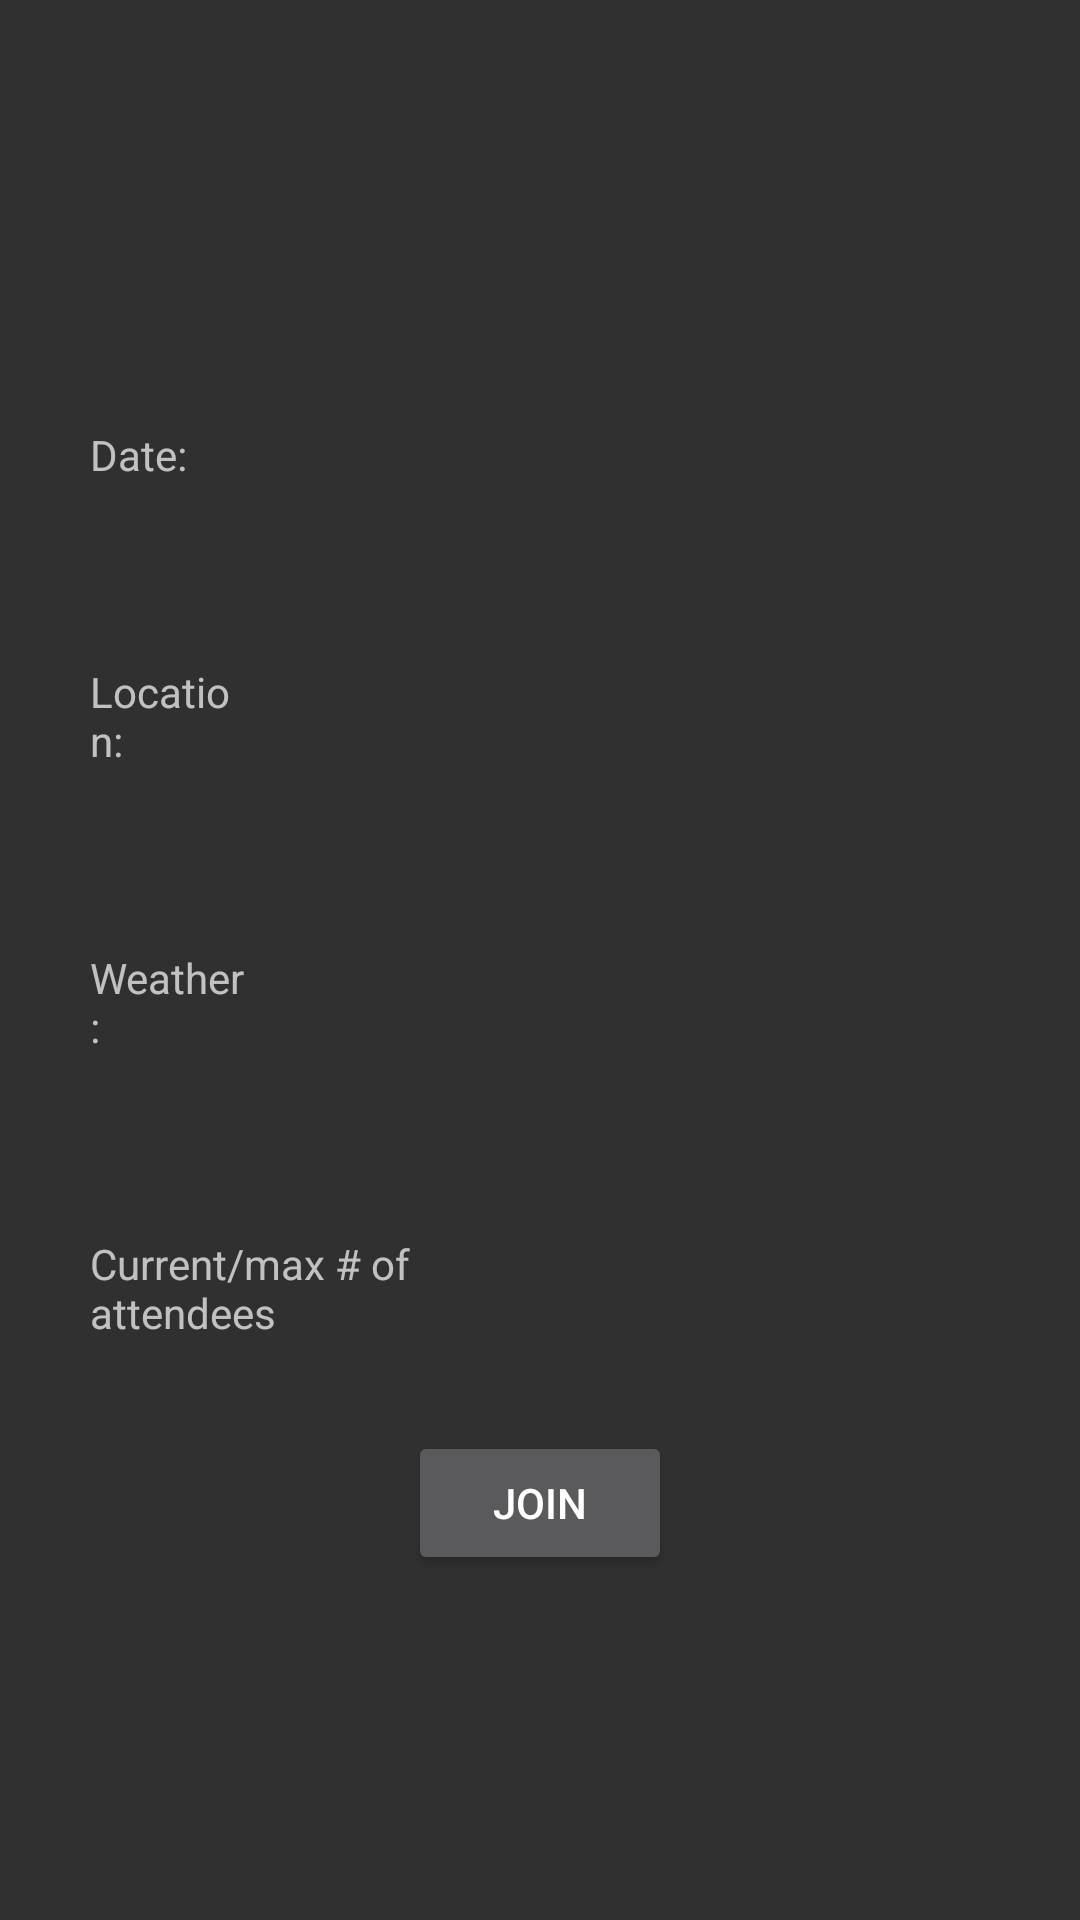

Android layout source for this screen:
<!-- AndroidManifest.xml: application theme NoActionBarTheme -->
<!-- res/layout/fragment_details.xml -->
<?xml version="1.0" encoding="utf-8"?>
<RelativeLayout
    xmlns:android="http://schemas.android.com/apk/res/android"
    xmlns:tools="http://schemas.android.com/tools"
    android:layout_width="match_parent"
    android:layout_height="match_parent">

    <TextView
        android:id="@+id/details_title_text_view"
        android:layout_width="wrap_content"
        android:layout_height="wrap_content"
        android:layout_alignParentTop="true"
        android:layout_centerHorizontal="true"
        android:layout_marginBottom="5dp"
        android:layout_marginTop="20dp"
        tools:text="Thursday afternoon Central Park walk"/>

    <TextView
        android:id="@+id/author_text_view"
        android:layout_width="wrap_content"
        android:layout_height="wrap_content"
        android:layout_below="@id/details_title_text_view"
        android:layout_centerHorizontal="true"
        tools:text="by Andy Lee"/>

    <TextView
        android:id="@+id/details_description_text_view"
        android:layout_width="wrap_content"
        android:layout_height="wrap_content"
        android:layout_below="@id/author_text_view"
        android:layout_margin="15dp"
        tools:text="Hi folks, I am planning to go  It was
        popularised in the 1960s with the release of
        Letraset sheets containing "/>

    <LinearLayout
        android:id="@+id/date_linear_layout"
        android:layout_width="match_parent"
        android:layout_height="wrap_content"
        android:layout_below="@+id/details_description_text_view"
        android:layout_margin="15dp"
        android:orientation="horizontal">

        <TextView
            android:id="@+id/label_text_view"
            android:layout_width="0dp"
            android:layout_height="wrap_content"
            android:layout_margin="15sp"
            android:layout_weight="1"
            android:text="Date: "/>

        <TextView
            android:id="@+id/date_text_view"
            android:layout_width="0dp"
            android:layout_height="wrap_content"
            android:layout_margin="15sp"
            android:layout_weight="4"
            tools:text="November 16, 2017 @ 12:00 pm."/>
    </LinearLayout>

    <LinearLayout
        android:id="@+id/location_linear_layout"
        android:layout_width="match_parent"
        android:layout_height="wrap_content"
        android:layout_below="@id/date_linear_layout"
        android:layout_margin="15dp"
        android:orientation="horizontal">

        <TextView
            android:id="@+id/location_label_text_view"
            android:layout_width="0dp"
            android:layout_height="wrap_content"
            android:layout_margin="15sp"
            android:layout_weight="1"
            android:text="Location: "/>

        <TextView
            android:id="@+id/location_text_view"
            android:layout_width="0dp"
            android:layout_height="wrap_content"
            android:layout_margin="15sp"
            android:layout_weight="4"
            tools:text="Central Park East 90th Street entrance"/>

    </LinearLayout>

    <LinearLayout
        android:id="@+id/weather_linear_layout"
        android:layout_width="match_parent"
        android:layout_height="wrap_content"
        android:layout_below="@id/location_linear_layout"
        android:layout_margin="15dp"
        android:orientation="horizontal">

        <TextView
            android:id="@+id/weather_label_text_view"
            android:layout_width="0dp"
            android:layout_height="wrap_content"
            android:layout_margin="15sp"
            android:layout_weight="1"
            android:text="@string/weather"/>

        <TextView
            android:id="@+id/weather_text_view"
            android:layout_width="0dp"
            android:layout_height="wrap_content"
            android:layout_margin="15sp"
            android:layout_weight="4"
            tools:text="17F"/>

    </LinearLayout>


    <LinearLayout
        android:id="@+id/attendees_linear_layout"
        android:layout_width="match_parent"
        android:layout_height="wrap_content"
        android:layout_below="@id/weather_linear_layout"
        android:layout_margin="15dp"
        android:orientation="horizontal">

        <TextView
            android:id="@+id/attendees_label_text_view"
            android:layout_width="0dp"
            android:layout_height="wrap_content"
            android:layout_margin="15sp"
            android:layout_weight="5"
            android:text="@string/current_max_of_attendees"/>

        <TextView
            android:id="@+id/max_attendees_text_view"
            android:layout_width="0dp"
            android:layout_height="wrap_content"
            android:layout_margin="15sp"
            android:layout_weight="1"
            tools:text="2"/>

        <TextView
            android:id="@+id/current_attendees_text_view"
            android:layout_width="0dp"
            android:layout_height="wrap_content"
            android:layout_margin="15sp"
            android:layout_weight="1"
            tools:text="3"/>
    </LinearLayout>

    <Button
        android:id="@+id/join_button"
        android:layout_width="wrap_content"
        android:layout_height="wrap_content"
        android:layout_below="@id/attendees_linear_layout"
        android:layout_centerHorizontal="true"
        android:text="@string/join"/>

</RelativeLayout>
<!-- resources referenced by this layout -->
<resources>
  <string name="current_max_of_attendees">Current/max # of attendees</string>
  <string name="join">Join</string>
  <string name="weather">Weather:</string>
  <style name="NoActionBarTheme" parent="Theme.AppCompat.NoActionBar">
      </style>
</resources>
